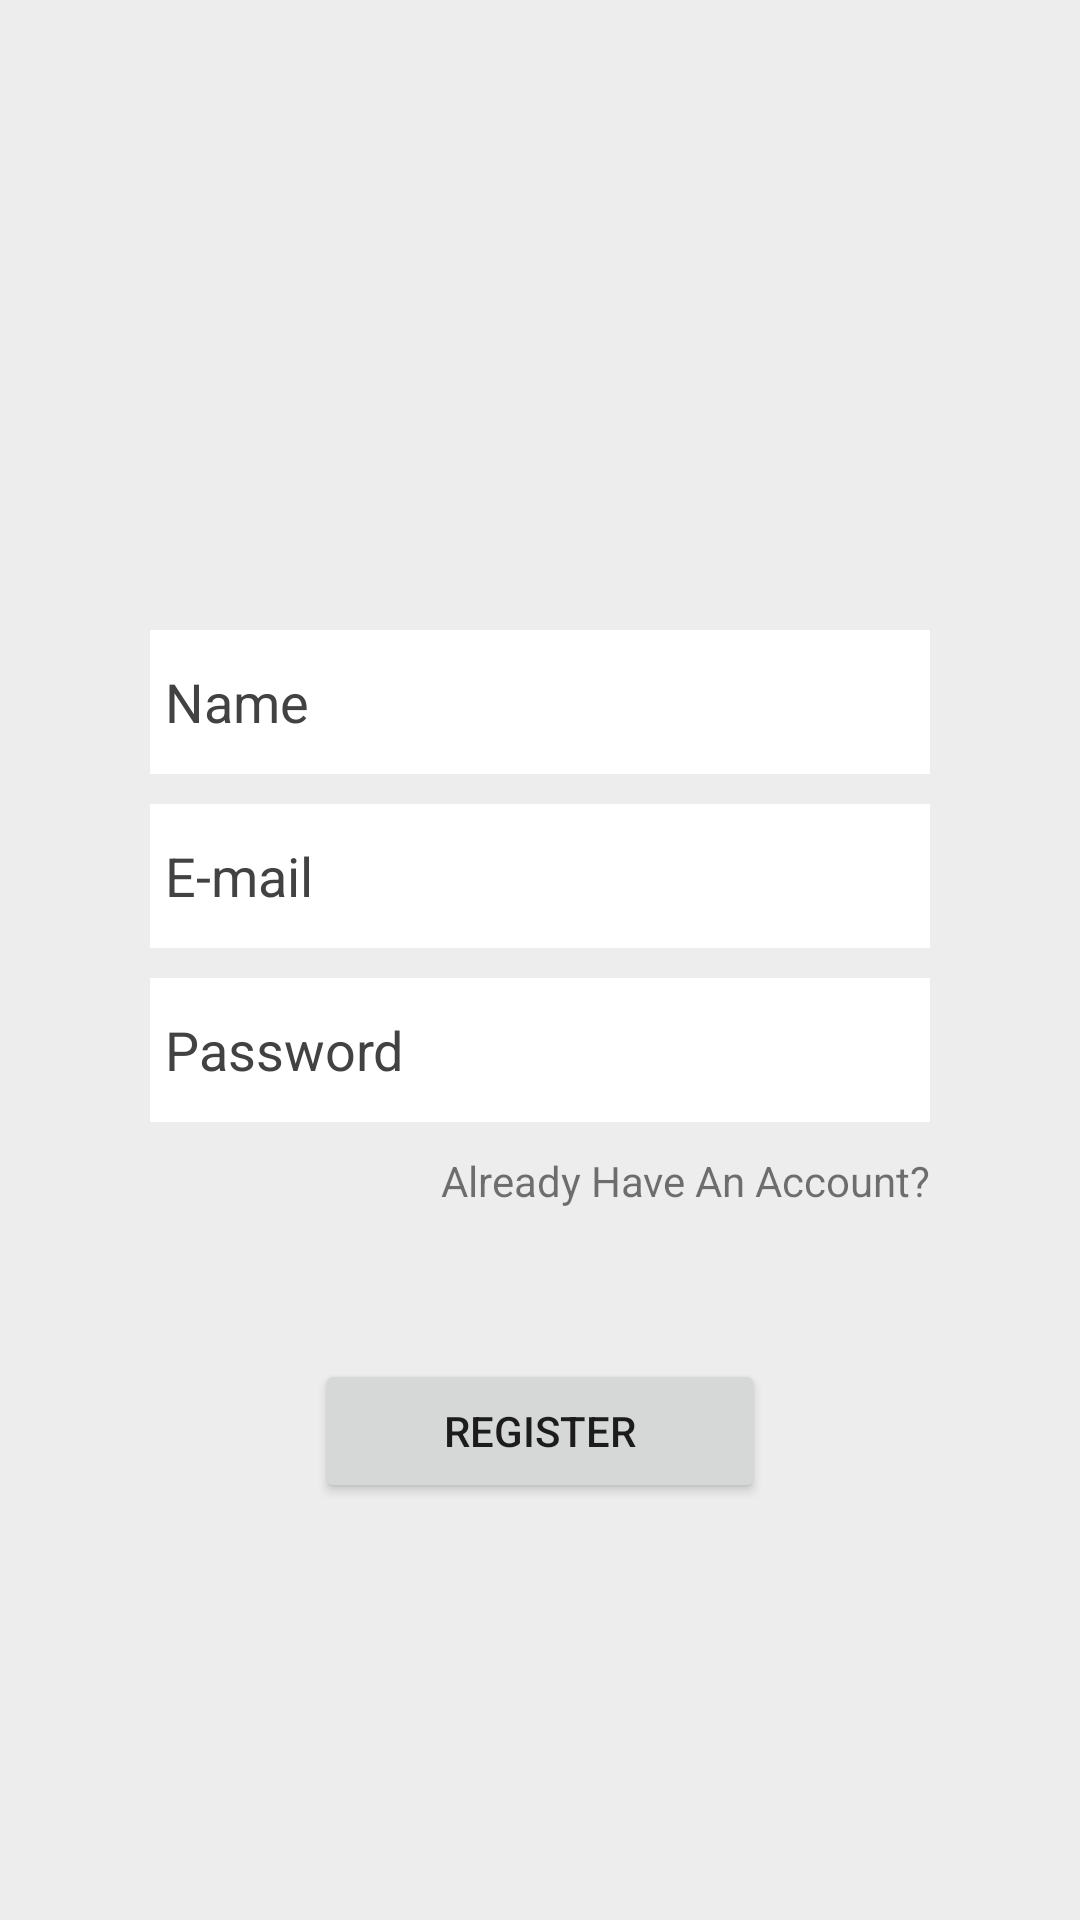

Layout XML and referenced resources for this Android screen:
<!-- AndroidManifest.xml: application theme Theme.GymAttendanceTracker -->
<!-- res/layout/activity_sign_up.xml -->
<?xml version="1.0" encoding="utf-8"?>
<LinearLayout xmlns:android="http://schemas.android.com/apk/res/android"
    xmlns:app="http://schemas.android.com/apk/res-auto"
    xmlns:tools="http://schemas.android.com/tools"
    android:layout_width="match_parent"
    android:layout_height="match_parent"
    style="@style/Main_bg"
    android:orientation="vertical"
    tools:context=".SignUpActivity">

    <LinearLayout
        android:layout_width="match_parent"
        android:layout_height="match_parent"
        android:layout_marginLeft="50dp"
        android:layout_marginTop="50dp"
        android:layout_marginRight="50dp"
        android:gravity="center_horizontal"
        android:orientation="vertical">

        <ImageView
            android:id="@+id/imageView2"
            android:layout_width="100dp"
            android:layout_height="100dp"
            android:layout_gravity="center_horizontal"
            android:layout_marginTop="30dp"
            app:srcCompat="@drawable/fitness" />

        <EditText
            android:id="@+id/NameSU"
            android:layout_width="match_parent"
            android:layout_height="wrap_content"
            android:layout_marginTop="30dp"
            style="@style/Edit_text"
            android:ems="10"
            android:hint="Name"
            android:inputType="textPersonName"
            android:minHeight="48dp"
            android:padding="5dp" />

        <EditText
            android:id="@+id/EmailSU"
            android:layout_width="match_parent"
            android:layout_height="wrap_content"
            android:layout_marginTop="10dp"
            style="@style/Edit_text"
            android:ems="10"
            android:hint="E-mail"
            android:inputType="textEmailAddress"
            android:minHeight="48dp"
            android:padding="5dp" />

        <EditText
            android:id="@+id/PasswordSU"
            android:layout_width="match_parent"
            android:layout_height="wrap_content"
            android:layout_marginTop="10dp"
            style="@style/Edit_text"
            android:ems="10"
            android:hint="Password"
            android:minHeight="48dp"
            android:padding="5dp" />

        <TextView
            android:id="@+id/ToSI"
            android:layout_width="match_parent"
            android:layout_height="wrap_content"
            android:layout_marginTop="10dp"
            android:gravity="right"
            android:text="Already Have An Account?" />

        <Button
            android:id="@+id/Register"
            android:layout_width="150dp"
            android:layout_height="wrap_content"
            android:layout_marginTop="50dp"
            android:text="Register" />
    </LinearLayout>

</LinearLayout>
<!-- resources referenced by this layout -->
<resources>
  <style name="Edit_text">
          <item name="android:textColor">@color/black</item>
          <item name="android:background">@color/white</item>
          <item name="android:textColorHint">@color/grey_3</item>
      </style>
  <style name="Main_bg">
          <item name="android:background">@color/lightGrey</item>
      </style>
  <style name="Theme.GymAttendanceTracker" parent="Theme.MaterialComponents.DayNight.DarkActionBar">
          
          <item name="colorPrimary">#D80D25</item>
          <item name="colorPrimaryVariant">#B30024</item>
          <item name="colorOnPrimary">@color/white</item>
          
          <item name="colorSecondary">@color/teal_200</item>
          <item name="colorSecondaryVariant">@color/teal_700</item>
          <item name="colorOnSecondary">@color/black</item>
          
          <item name="android:statusBarColor" tools:targetApi="l">?attr/colorPrimaryVariant</item>
          
      </style>
  <color name="black">#FF000000</color>
  <color name="white">#FFFFFFFF</color>
  <color name="grey_3">#424242</color>
  <color name="lightGrey">#EDEDED</color>
  <color name="teal_200">#FF03DAC5</color>
  <color name="teal_700">#FF018786</color>
</resources>
